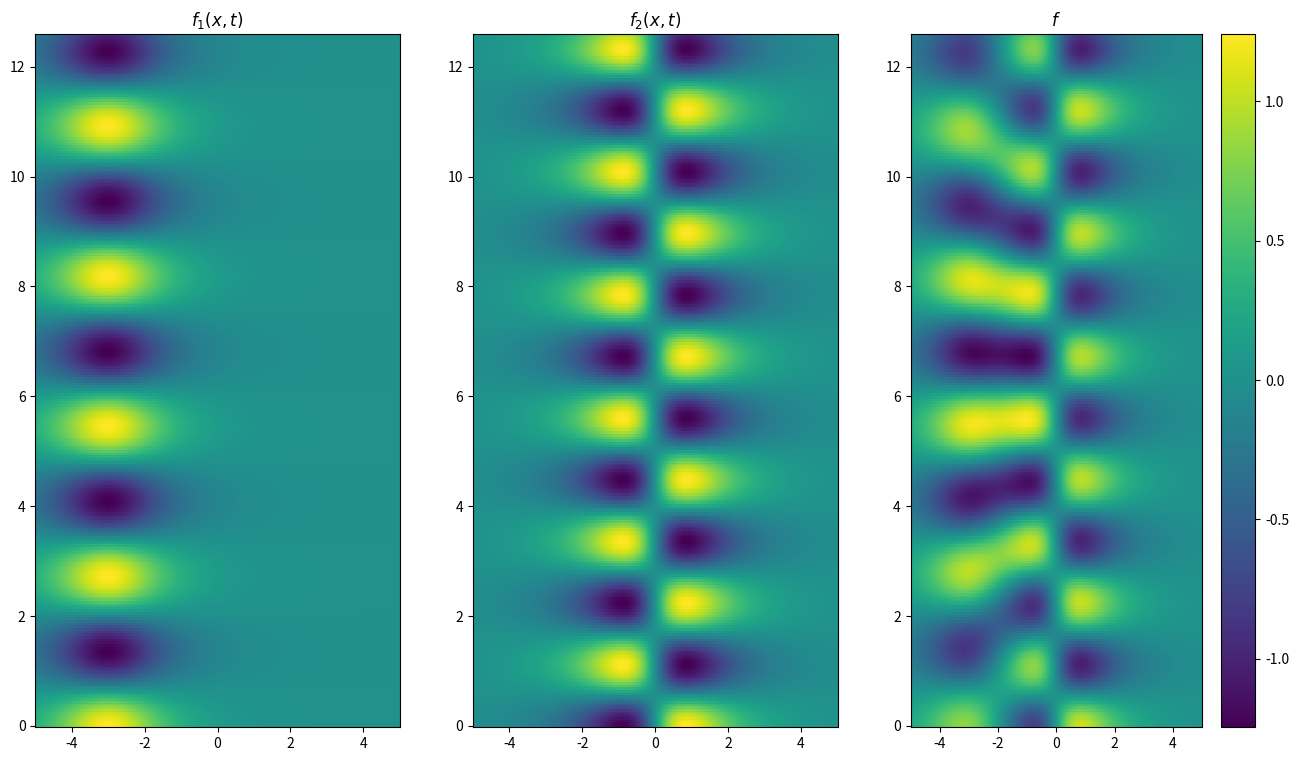

This chart was generated by the following Python code: (Note: this script raises an exception after producing the figure.)
!python -m pip install -r requirements.txt

import numpy as np
from numpy.linalg import eig, lstsq, multi_dot, svd

EPSILON = 1E-8
kwargs = {'atol': EPSILON, 'rtol': EPSILON}

class DynamicModeDecomposition:
    def __init__(self, svd_rank, exact: bool = False):
        if (not isinstance(svd_rank, (float, int))
                or not isinstance(exact, bool)):
            raise ValueError()
        self.svd_rank, self.exact = svd_rank, exact

    def fit(self, x: np.ndarray):
        if not isinstance(x, np.ndarray):
            raise TypeError()
        if len(x.shape) != 2 or len(x) < x.shape[1] - 1 or x.shape[1] < 2:
            raise ValueError()
        x, x_prime = x[:, :-1], x[:, 1:]
        u, s, vh = svd(x, full_matrices=False)
        assert np.allclose(x, u * s @ vh, **kwargs)
        u, s, vh = u[:, :self.svd_rank], s[:self.svd_rank], vh[:self.svd_rank]
        assert x.shape == (u * s @ vh).shape
        self.atilde = np.conj(u.T) @ x_prime @ np.conj(vh.T) / s
        self.eigs, v = eig(self.atilde)
        assert np.allclose(self.atilde @ v, self.eigs * v, **kwargs)
        if self.exact:
            self.modes = x_prime @ np.conj(vh.T) / s @ v
        else:
            self.modes = u @ v
        b = lstsq(self.modes, x[:, 0])
        return self

    def predict(self, x: np.array):
        return multi_dot([self.modes, np.diag(self.eigs), pinv(self.modes), x])

def f1(x: np.ndarray, t: np.ndarray) -> np.ndarray:
    return 1.0 / np.cosh(x + 3.0) * np.exp(2.3J * t)

def f2(x: np.ndarray, t: np.ndarray) -> np.ndarray:
    return 2.0 / np.cosh(x) * np.tanh(x) * np.exp(2.8J * t)

x = np.linspace(-5.0, 5.0, 2 ** 10 + 1)
t = np.linspace(0.0, 4.0 * np.pi, 2 ** 8 + 1)

xgrid, tgrid = np.meshgrid(x, t)

X1 = f1(xgrid, tgrid)
X2 = f2(xgrid, tgrid)
X = X1 + X2

from matplotlib import pyplot as plt

titles = ['$f_1(x,t)$', '$f_2(x,t)$', '$f$']
data = [X1, X2, X]

fig = plt.figure(figsize=(16, 9), dpi=400)
for pos, title, c in zip(range(131, 134), titles, data):
    plt.subplot(pos, facecolor='white', title=title)
    plt.pcolor(xgrid, tgrid, c.real)
plt.colorbar()
plt.show()

from numpy.linalg import pinv

n = len(x)
A = X[1:].T @ pinv(X[:-1].T, rcond=EPSILON)
assert A.shape == (n, n)
assert np.allclose(A @ X[:-1].T, X[1:].T, **kwargs)

from pydmd import DMD

for exact in [False, True]:
    dmd = DMD(svd_rank=2, exact=exact).fit(X.T)
    dynamic_mode_decomposition = DynamicModeDecomposition(2, exact=exact).fit(X.T)
    assert np.allclose(dynamic_mode_decomposition.atilde, dmd.atilde, **kwargs)
    assert np.allclose(dynamic_mode_decomposition.eigs, dmd.eigs, **kwargs)
    assert np.allclose(dynamic_mode_decomposition.modes, dmd.modes, **kwargs)
    assert np.allclose(dmd.predict(X[:-1].T), X[1:].T, **kwargs)
    assert np.allclose(dynamic_mode_decomposition.predict(X[:-1].T), X[1:].T,
        **kwargs)